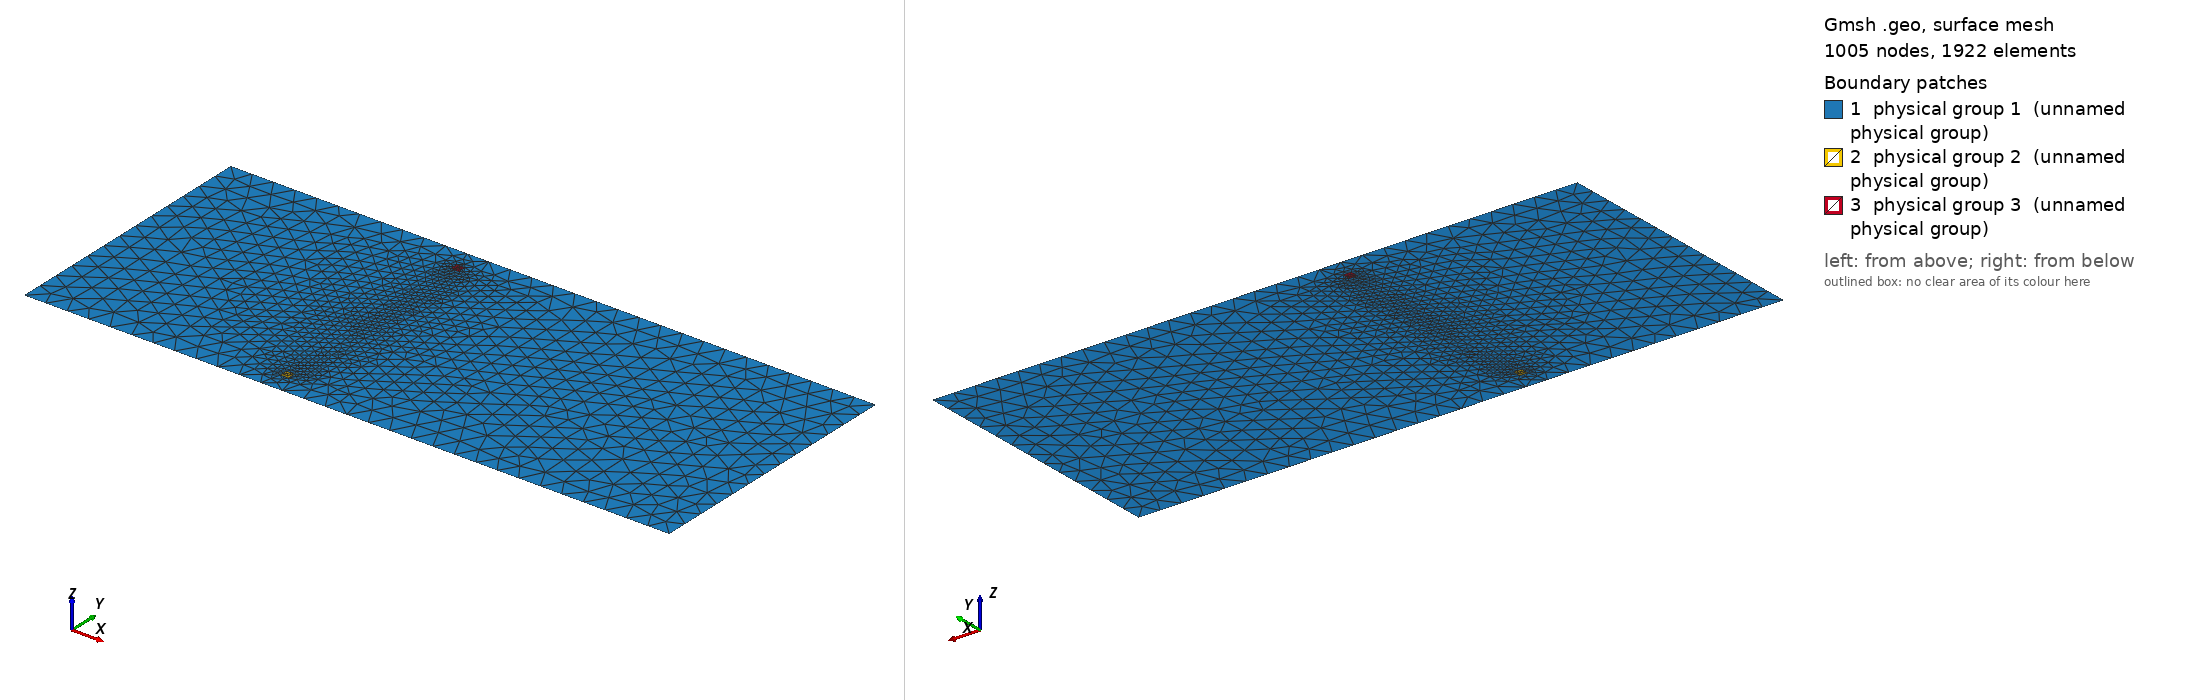

Gmsh geometry script, surface-meshed: 1005 nodes, 1922 surface elements. Boundary patches (legend numbers): 1 physical group 1 (unnamed physical group), 2 physical group 2 (unnamed physical group), 3 physical group 3 (unnamed physical group). Left view from above one corner, right view from below the opposite corner. Legend entries are the model's physical surfaces. The drawing asked Gmsh for element sizes between 1% and 20% of the model's largest extent; the script's own settings can give other sizes.

=== 7.0.geo (drawn) ===
// Domain and turbine specification
L = 1200.0;
W = 500.0;
D = 15.0;
dx_outer = 40.0;
dx_inner = 8.0;
xt0=456.0;  // x-location of turbine 1
yt0=44.0;  // y-location of turbine 1
xt1=456.0;  // x-location of turbine 2
yt1=456.0;  // y-location of turbine 2

// Domain and turbine footprints
Point(1) = {0, 0, 0, dx_outer};
Point(2) = {L, 0, 0, dx_outer};
Point(3) = {L, W, 0, dx_outer};
Point(4) = {0, W, 0, dx_outer};
Line(1) = {1, 2};
Line(2) = {2, 3};
Line(3) = {3, 4};
Line(4) = {4, 1};
Physical Line(1) = {4};   // Left boundary
Physical Line(2) = {2};   // Right boundary
Physical Line(3) = {1,3}; // Sides
Line Loop(1) = {1, 2, 3, 4};  // outside loop
Point(5) = {xt0-D/2, yt0-D/2, 0., dx_inner};
Point(6) = {xt0+D/2, yt0-D/2, 0., dx_inner};
Point(7) = {xt0+D/2, yt0+D/2, 0., dx_inner};
Point(8) = {xt0-D/2, yt0+D/2, 0., dx_inner};
Point(9) = {xt1-D/2, yt1-D/2, 0., dx_inner};
Point(10) = {xt1+D/2, yt1-D/2, 0., dx_inner};
Point(11) = {xt1+D/2, yt1+D/2, 0., dx_inner};
Point(12) = {xt1-D/2, yt1+D/2, 0., dx_inner};
Line(5) = {5, 6};
Line(6) = {6, 7};
Line(7) = {7, 8};
Line(8) = {8, 5};
Line(9) = {9, 10};
Line(10) = {10, 11};
Line(11) = {11, 12};
Line(12) = {12, 9};
Line Loop(2) = {5, 6, 7, 8};  // inside loop 1
Line Loop(3) = {9, 10, 11, 12};  // inside loop 2

// Surfaces
Plane Surface(1) = {1, 2, 3};
Plane Surface(2) = {2};
Plane Surface(3) = {3};
Physical Surface(1) = {1};  // outside turbine
Physical Surface(2) = {2};  // inside turbine 1
Physical Surface(3) = {3};  // inside turbine 2
